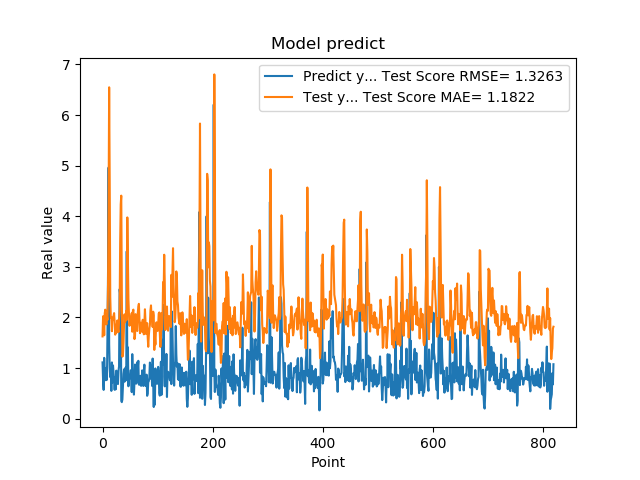

The file beside this chart, header and first rows:
1.111775994300842507e+00, 1.625198888152824761e+00
7.566530108451843262e-01, 2.023447717489624154e+00
5.684260129928588867e-01, 1.999673875848455573e+00
1.201630949974060059e+00, 1.647461209591397857e+00
8.802530169486999512e-01, 2.083111532414744893e+00
8.531429767608642578e-01, 2.153298628802020609e+00
7.591750025749206543e-01, 1.956165744120664352e+00
1.005007982254028320e+00, 1.861693982650810986e+00
7.687720060348510742e-01, 2.019510640091719100e+00
1.740013241767883301e+00, 1.952119230468815747e+00
2.913533687591552734e+00, 2.648771594224715642e+00
4.963075160980224609e+00, 4.171352975261257257e+00
1.471215128898620605e+00, 6.547316397217149309e+00
1.000648975372314453e+00, 4.692920159168593841e+00
8.220189809799194336e-01, 2.401575974092268417e+00
9.362199902534482643e-01, 1.994967353172323987e+00
5.486897230148315430e-01, 1.995153069080213060e+00
1.111255049705505371e+00, 1.727989082304170143e+00
7.148039937019348145e-01, 1.995684569485989046e+00
1.052167057991027832e+00, 1.963859430096438485e+00
8.955980539321898304e-01, 2.035512238356413039e+00
7.769405245780944824e-01, 2.085351466744559179e+00
5.699509978294372559e-01, 1.899779077039264852e+00
8.244060277938842773e-01, 1.659747300695638028e+00
5.800840258598327637e-01, 1.763652187121462545e+00
9.488009810447691761e-01, 1.694066500416230525e+00
7.918390035629272461e-01, 1.874760454201773063e+00
6.937990188598632812e-01, 1.941252816931726466e+00
6.834830045700073242e-01, 1.772972998840769865e+00
9.433320164680479847e-01, 1.711098383883160601e+00
1.032713770866394043e+00, 1.926136094107583130e+00
2.556216001510620117e+00, 2.142806323770054089e+00
2.464895963668823242e+00, 3.484771806054676180e+00
2.728049993515014204e+00, 4.232633088221501083e+00
3.558506965637206476e-01, 4.406590897296984721e+00
3.262020051479339600e-01, 2.535028529562043165e+00
3.781589865684509277e-01, 1.224654018452596915e+00
6.306380033493041992e-01, 1.252705514130355580e+00
8.854129910469055176e-01, 1.495223702539140831e+00
9.743152856826782227e-01, 1.848329364148204812e+00
7.307389974594116211e-01, 2.061843519581886941e+00
9.521890282630921520e-01, 1.903198457806549726e+00
1.011654973030090332e+00, 1.959258375319416379e+00
7.643579840660095215e-01, 2.129724717334768869e+00
3.306220054626464844e+00, 1.951972654500527149e+00
7.543110251426696777e-01, 3.976179393088431269e+00
1.409499049186706321e+00, 3.186582918172790713e+00
6.401469707489013672e-01, 2.360311515937630666e+00
8.640019893646240234e-01, 2.062052840351987992e+00
8.469420075416564941e-01, 1.835301930510257362e+00
7.976629734039306641e-01, 1.942096346740772583e+00
9.555831551551821068e-01, 1.891012934950238700e+00
9.546210169792175293e-01, 1.998397999378864531e+00
5.251880288124084473e-01, 2.083138481965359556e+00
1.275226235389709695e+00, 1.718004037018126873e+00
8.355640172958374023e-01, 2.122172831308390073e+00
7.640249729156494141e-01, 2.155227283418605477e+00
4.752210080623626154e-01, 1.856288023488078753e+00
7.414129972457885742e-01, 1.572318780173951547e+00
1.069700956344604492e+00, 1.641863902809144626e+00
7.892770171165466309e-01, 2.064815645759430662e+00
... 759 more rows
